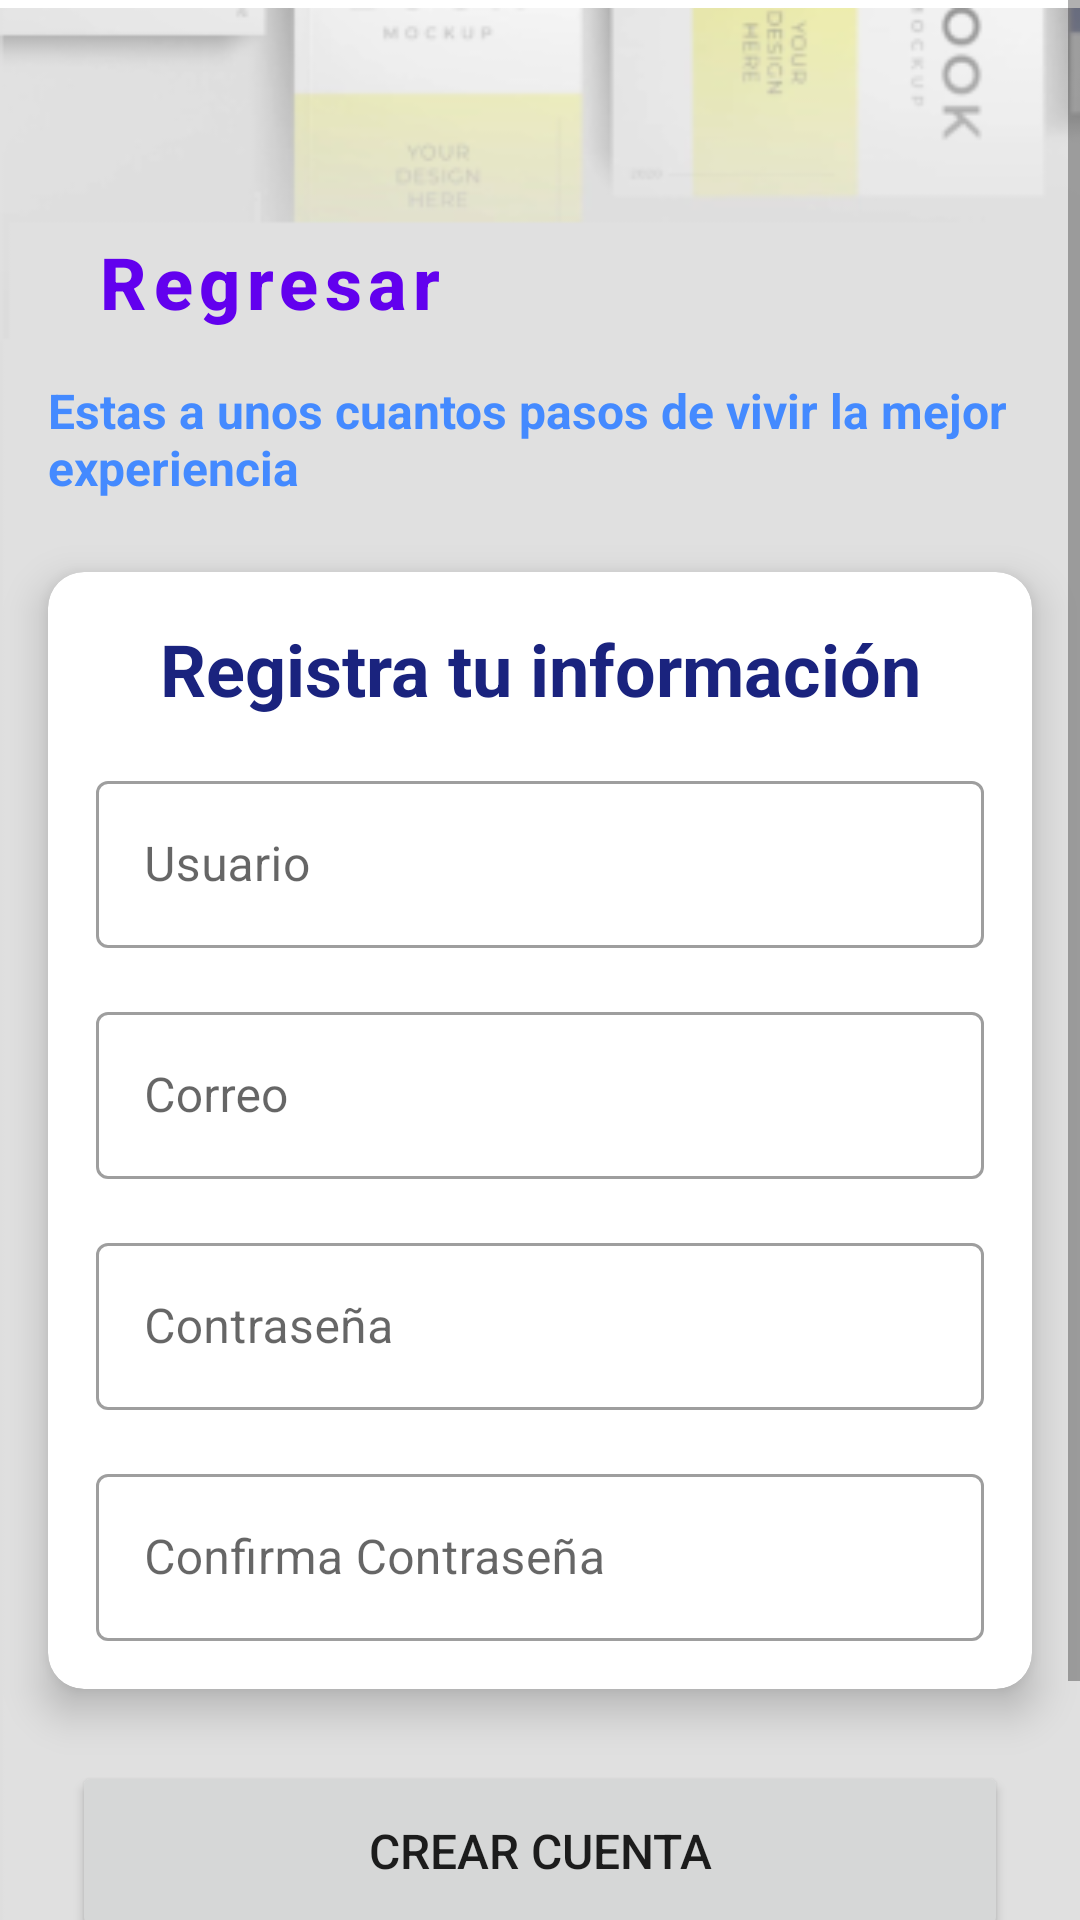

The Android layout XML behind this screen, and the referenced resources:
<!-- AndroidManifest.xml: application theme Theme.RobeBookodemia -->
<!-- res/layout/activity_new_account.xml -->
<?xml version="1.0" encoding="utf-8"?>
<androidx.constraintlayout.widget.ConstraintLayout xmlns:android="http://schemas.android.com/apk/res/android"
    xmlns:app="http://schemas.android.com/apk/res-auto"
    xmlns:tools="http://schemas.android.com/tools"
    android:layout_width="match_parent"
    android:layout_height="match_parent"
    tools:context=".NewRegister">

    <ScrollView
        android:layout_width="match_parent"
        android:layout_height="match_parent"
        app:layout_constraintBottom_toBottomOf="parent"
        app:layout_constraintEnd_toEndOf="parent"
        app:layout_constraintStart_toStartOf="parent"
        app:layout_constraintTop_toTopOf="parent">

        <androidx.constraintlayout.widget.ConstraintLayout
            android:layout_width="match_parent"
            android:layout_height="wrap_content">

            <ImageView
                android:id="@+id/imageView"
                android:layout_width="411dp"
                android:layout_height="731dp"
                android:src="@drawable/newregisterbookodemia"
                app:layout_constraintStart_toStartOf="parent"
                app:layout_constraintTop_toTopOf="parent"
                />
            

            <Button
                android:id="@+id/btnBackNewRegister"
                style="@style/Widget.MaterialComponents.Button.TextButton.Icon"
                android:layout_width="0dp"
                android:layout_height="wrap_content"
                android:layout_marginStart="24dp"
                android:layout_marginTop="70dp"
                android:gravity="center"
                android:onClick="goBack"
                android:outlineAmbientShadowColor="@color/teal_700"
                android:text="@string/txtBack"
                android:textAllCaps="false"
                android:textSize="24sp"
                android:textStyle="bold"
                app:icon="@drawable/ic_baseline_arrow_back_ios_24"
                app:iconPadding="-10dp"
                app:layout_constraintStart_toStartOf="parent"
                app:layout_constraintTop_toTopOf="parent" />

            <TextView
                android:id="@+id/txtNewRegDes"
                android:layout_width="0dp"
                android:layout_height="wrap_content"
                android:layout_marginStart="16dp"
                android:layout_marginTop="8dp"
                android:layout_marginEnd="16dp"
                android:text="@string/txtNewAccountDes"
                android:textColor="@color/blue_A200"
                android:textSize="16sp"
                android:textStyle="bold"
                app:layout_constraintEnd_toEndOf="parent"
                app:layout_constraintStart_toStartOf="parent"
                app:layout_constraintTop_toBottomOf="@+id/btnBackNewRegister" />

            <androidx.cardview.widget.CardView
                android:id="@+id/cardView"
                android:layout_width="0dp"
                android:layout_height="wrap_content"
                android:layout_marginStart="16dp"
                android:layout_marginTop="24dp"
                android:layout_marginEnd="16dp"
                app:cardCornerRadius="12dp"
                app:cardElevation="8dp"
                app:contentPaddingBottom="16dp"
                app:layout_constraintEnd_toEndOf="parent"
                app:layout_constraintStart_toStartOf="parent"
                app:layout_constraintTop_toBottomOf="@+id/txtNewRegDes">

                <androidx.constraintlayout.widget.ConstraintLayout
                    android:layout_width="match_parent"
                    android:layout_height="match_parent">

                    <TextView
                        android:id="@+id/textNewRegisterHeader"
                        android:layout_width="0dp"
                        android:layout_height="wrap_content"
                        android:layout_marginStart="16dp"
                        android:layout_marginTop="16dp"
                        android:layout_marginEnd="16dp"
                        android:gravity="center"
                        android:text="@string/txtHeadingRegister"
                        android:textColor="@color/blue_900"
                        android:textSize="24sp"
                        android:textStyle="bold"
                        app:layout_constraintEnd_toEndOf="parent"
                        app:layout_constraintStart_toStartOf="parent"
                        app:layout_constraintTop_toTopOf="parent" />

                    <com.google.android.material.textfield.TextInputLayout
                        android:id="@+id/otf_user"
                        style="@style/Widget.MaterialComponents.TextInputLayout.OutlinedBox"
                        android:layout_width="match_parent"
                        android:layout_height="wrap_content"
                        android:layout_marginStart="16dp"
                        android:layout_marginTop="16dp"
                        android:layout_marginEnd="16dp"
                        android:hint="@string/txtUser"
                        app:layout_constraintEnd_toEndOf="parent"
                        app:layout_constraintStart_toStartOf="parent"
                        app:layout_constraintTop_toBottomOf="@+id/textNewRegisterHeader">

                        <com.google.android.material.textfield.TextInputEditText
                            android:layout_width="match_parent"
                            android:layout_height="wrap_content"
                            android:inputType="textPersonName" />
                    </com.google.android.material.textfield.TextInputLayout>

                    <com.google.android.material.textfield.TextInputLayout
                        android:id="@+id/otf_email"
                        style="@style/Widget.MaterialComponents.TextInputLayout.OutlinedBox"
                        android:layout_width="match_parent"
                        android:layout_height="wrap_content"
                        android:layout_marginStart="16dp"
                        android:layout_marginTop="16dp"
                        android:layout_marginEnd="16dp"
                        android:hint="@string/txtEmail"
                        app:layout_constraintEnd_toEndOf="parent"
                        app:layout_constraintStart_toStartOf="parent"
                        app:layout_constraintTop_toBottomOf="@+id/otf_user">

                        <com.google.android.material.textfield.TextInputEditText
                            android:layout_width="match_parent"
                            android:layout_height="wrap_content"
                            android:inputType="textEmailAddress" />
                    </com.google.android.material.textfield.TextInputLayout>

                    <com.google.android.material.textfield.TextInputLayout
                        android:id="@+id/otf_pass"
                        style="@style/Widget.MaterialComponents.TextInputLayout.OutlinedBox"
                        android:layout_width="match_parent"
                        android:layout_height="wrap_content"
                        android:layout_marginStart="16dp"
                        android:layout_marginTop="16dp"
                        android:layout_marginEnd="16dp"
                        android:hint="@string/txtPassword"
                        app:layout_constraintEnd_toEndOf="parent"
                        app:layout_constraintStart_toStartOf="parent"
                        app:layout_constraintTop_toBottomOf="@+id/otf_email">

                        <com.google.android.material.textfield.TextInputEditText
                            android:layout_width="match_parent"
                            android:layout_height="wrap_content"
                            android:inputType="textPassword" />
                    </com.google.android.material.textfield.TextInputLayout>

                    <com.google.android.material.textfield.TextInputLayout
                        android:id="@+id/otf_passConfirm"
                        style="@style/Widget.MaterialComponents.TextInputLayout.OutlinedBox"
                        android:layout_width="match_parent"
                        android:layout_height="wrap_content"
                        android:layout_marginStart="16dp"
                        android:layout_marginTop="16dp"
                        android:layout_marginEnd="16dp"
                        android:hint="@string/txtConfirmPassword"
                        app:layout_constraintEnd_toEndOf="parent"
                        app:layout_constraintStart_toStartOf="parent"
                        app:layout_constraintTop_toBottomOf="@+id/otf_pass">

                        <com.google.android.material.textfield.TextInputEditText
                            android:layout_width="match_parent"
                            android:layout_height="wrap_content"
                            android:inputType="textPassword" />
                    </com.google.android.material.textfield.TextInputLayout>

                </androidx.constraintlayout.widget.ConstraintLayout>

            </androidx.cardview.widget.CardView>

            <Button
                android:id="@+id/btnLogin2"
                android:layout_width="0dp"
                android:layout_height="60dp"
                android:layout_marginStart="24dp"
                android:layout_marginTop="24dp"
                android:layout_marginEnd="24dp"
                android:text="@string/txtNewAccount"
                android:textSize="16sp"
                app:cornerRadius="12dp"
                app:layout_constraintEnd_toEndOf="parent"
                app:layout_constraintStart_toStartOf="parent"
                app:layout_constraintTop_toBottomOf="@+id/cardView" />


        </androidx.constraintlayout.widget.ConstraintLayout>
    </ScrollView>
</androidx.constraintlayout.widget.ConstraintLayout>
<!-- resources referenced by this layout -->
<resources>
  <color name="blue_900">#1A237E</color>
  <color name="blue_A200">#448AFF</color>
  <color name="teal_700">#FF018786</color>
  <!-- drawable newregisterbookodemia: png bitmap (drawable, 18250 bytes) -->
  <string name="txtBack">Regresar</string>
  <string name="txtConfirmPassword">Confirma Contraseña</string>
  <string name="txtEmail">Correo</string>
  <string name="txtHeadingRegister">Registra tu información</string>
  <string name="txtNewAccount">Crear Cuenta</string>
  <string name="txtNewAccountDes">Estas a unos cuantos pasos de vivir la mejor experiencia</string>
  <string name="txtPassword">Contraseña</string>
  <string name="txtUser">Usuario</string>
  <style name="Theme.RobeBookodemia" parent="Theme.MaterialComponents.DayNight.NoActionBar">
          
          <item name="colorPrimary">@color/purple_500</item>
          <item name="colorPrimaryVariant">@color/purple_700</item>
          <item name="colorOnPrimary">@color/white</item>
          
          <item name="colorSecondary">@color/teal_200</item>
          <item name="colorSecondaryVariant">@color/teal_700</item>
          <item name="colorOnSecondary">@color/black</item>
          
          <item name="android:statusBarColor" tools:targetApi="l">?attr/colorPrimaryVariant</item>
          
      </style>
  <color name="purple_500">#FF6200EE</color>
  <color name="purple_700">#FF3700B3</color>
  <color name="white">#FFFFFFFF</color>
  <color name="teal_200">#FF03DAC5</color>
  <color name="black">#FF000000</color>
</resources>
